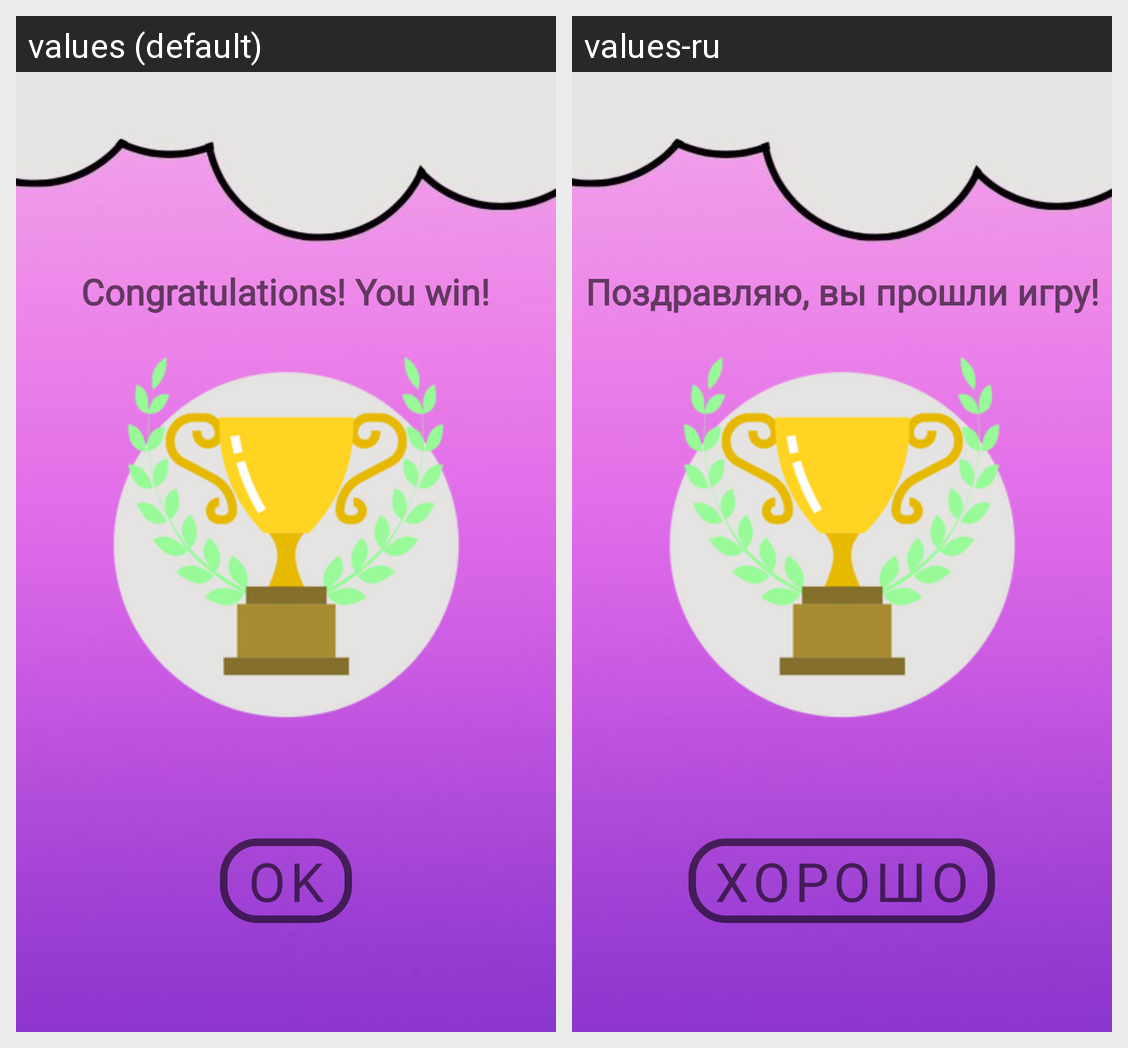

For this localized Android screen grid, give each drawn string resource with its value in every locale shown.
Android screen res/layout/win.xml rendered under 2 locales, left to right: values (default), values-ru. Device: Nexus 5 (rendered at 1080×1920; each locale shown at half size, 540×960, under a caption strip naming it); theme Theme.PopQuiz.
Strings drawn on this screen, with the default value and each locale's value (text and hints the layout hard-codes, and strings that could not be matched under every locale, appear in the picture but are not listed):

win
  values: Congratulations! You win!
  values-ru: Поздравляю, вы прошли игру!

ok
  values: OK
  values-ru: Хорошо
